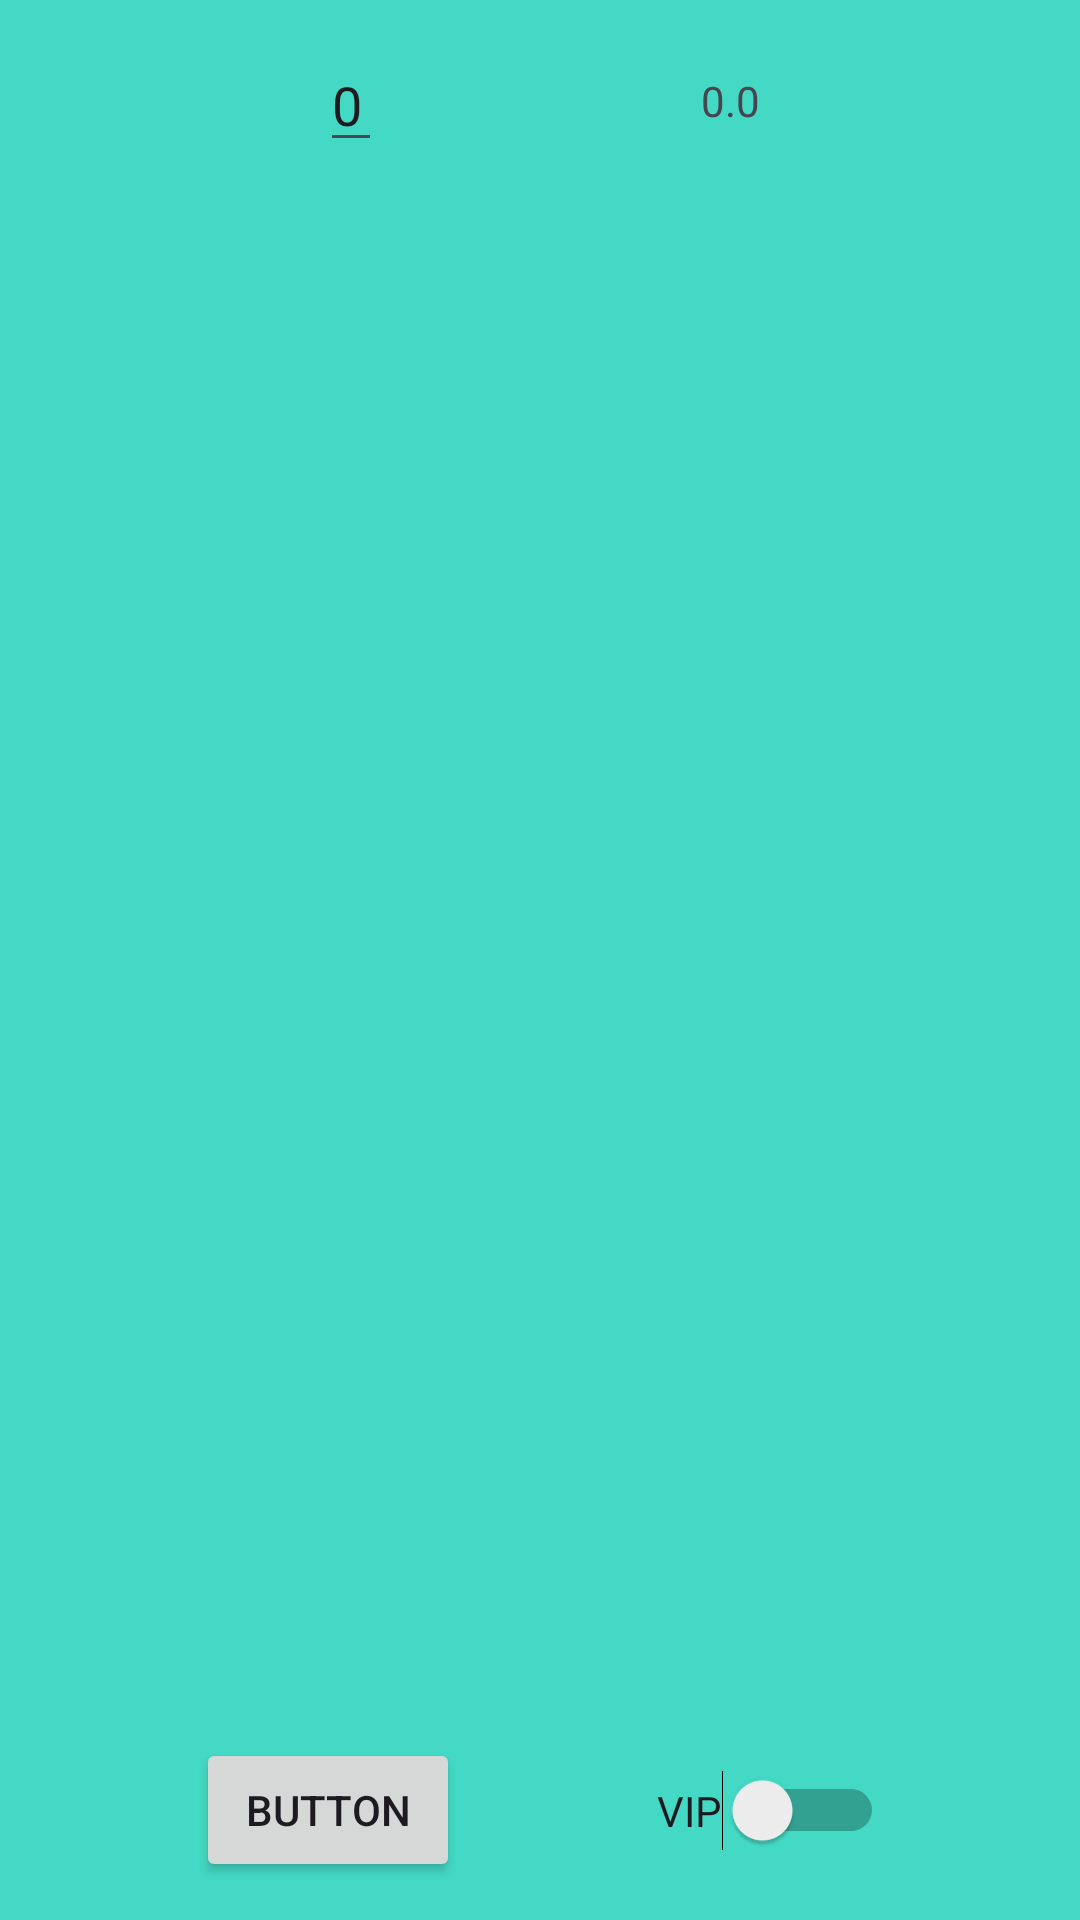

Write the Android layout XML for this screen, with the resource values it uses.
<!-- AndroidManifest.xml: application theme Theme.RecyclerViewDivisas -->
<!-- res/layout/activity_main.xml -->
<?xml version="1.0" encoding="utf-8"?>
<androidx.constraintlayout.widget.ConstraintLayout xmlns:android="http://schemas.android.com/apk/res/android"
    xmlns:app="http://schemas.android.com/apk/res-auto"
    xmlns:tools="http://schemas.android.com/tools"
    android:layout_width="match_parent"
    android:layout_height="match_parent"
    tools:context="com.example.recyclerviewdivisas.MainActivity"
    android:background="@color/azul">

    <androidx.recyclerview.widget.RecyclerView
        android:id="@+id/divisasEventsRecycler"
        android:layout_width="match_parent"
        android:layout_height="500dp"
        app:layout_constraintBottom_toTopOf="@id/button"
        app:layout_constraintEnd_toEndOf="parent"
        app:layout_constraintHorizontal_bias="0.0"
        app:layout_constraintStart_toStartOf="parent"
        app:layout_constraintTop_toBottomOf="@id/cantidad_euros"
        app:layout_constraintVertical_bias="1.0" />

    <EditText
        android:id="@+id/cantidad_euros"
        android:layout_width="wrap_content"
        android:layout_height="wrap_content"
        android:text="0"
        app:layout_constraintBottom_toTopOf="@id/divisasEventsRecycler"
        app:layout_constraintEnd_toStartOf="@+id/mostrarValor"
        app:layout_constraintStart_toStartOf="parent"
        app:layout_constraintTop_toTopOf="parent" />

    <TextView
        android:id="@+id/mostrarValor"
        android:layout_width="wrap_content"
        android:layout_height="wrap_content"
        android:text="0.0"
        app:layout_constraintBottom_toTopOf="@+id/divisasEventsRecycler"
        app:layout_constraintEnd_toEndOf="parent"
        app:layout_constraintTop_toTopOf="parent"
        app:layout_constraintStart_toEndOf="@id/cantidad_euros"
        />

    <Button
        android:id="@+id/button"
        android:layout_width="wrap_content"
        android:layout_height="wrap_content"
        android:text="Button"
        app:layout_constraintBottom_toBottomOf="parent"
        app:layout_constraintEnd_toStartOf="@id/switch1"
        app:layout_constraintStart_toStartOf="parent"
        app:layout_constraintTop_toBottomOf="@+id/divisasEventsRecycler" />

    <Switch
        android:id="@+id/switch1"
        android:layout_width="wrap_content"
        android:layout_height="wrap_content"
        android:text="VIP"
        app:layout_constraintBottom_toBottomOf="parent"
        app:layout_constraintEnd_toEndOf="parent"
        app:layout_constraintStart_toEndOf="@+id/button"
        app:layout_constraintTop_toBottomOf="@+id/divisasEventsRecycler" />

</androidx.constraintlayout.widget.ConstraintLayout>
<!-- resources referenced by this layout -->
<resources>
  <color name="azul">#43D9C4</color>
  <style name="Theme.RecyclerViewDivisas" parent="Base.Theme.RecyclerViewDivisas" />
  <style name="Base.Theme.RecyclerViewDivisas" parent="Theme.Material3.DayNight.NoActionBar">
          
          
      </style>
</resources>
